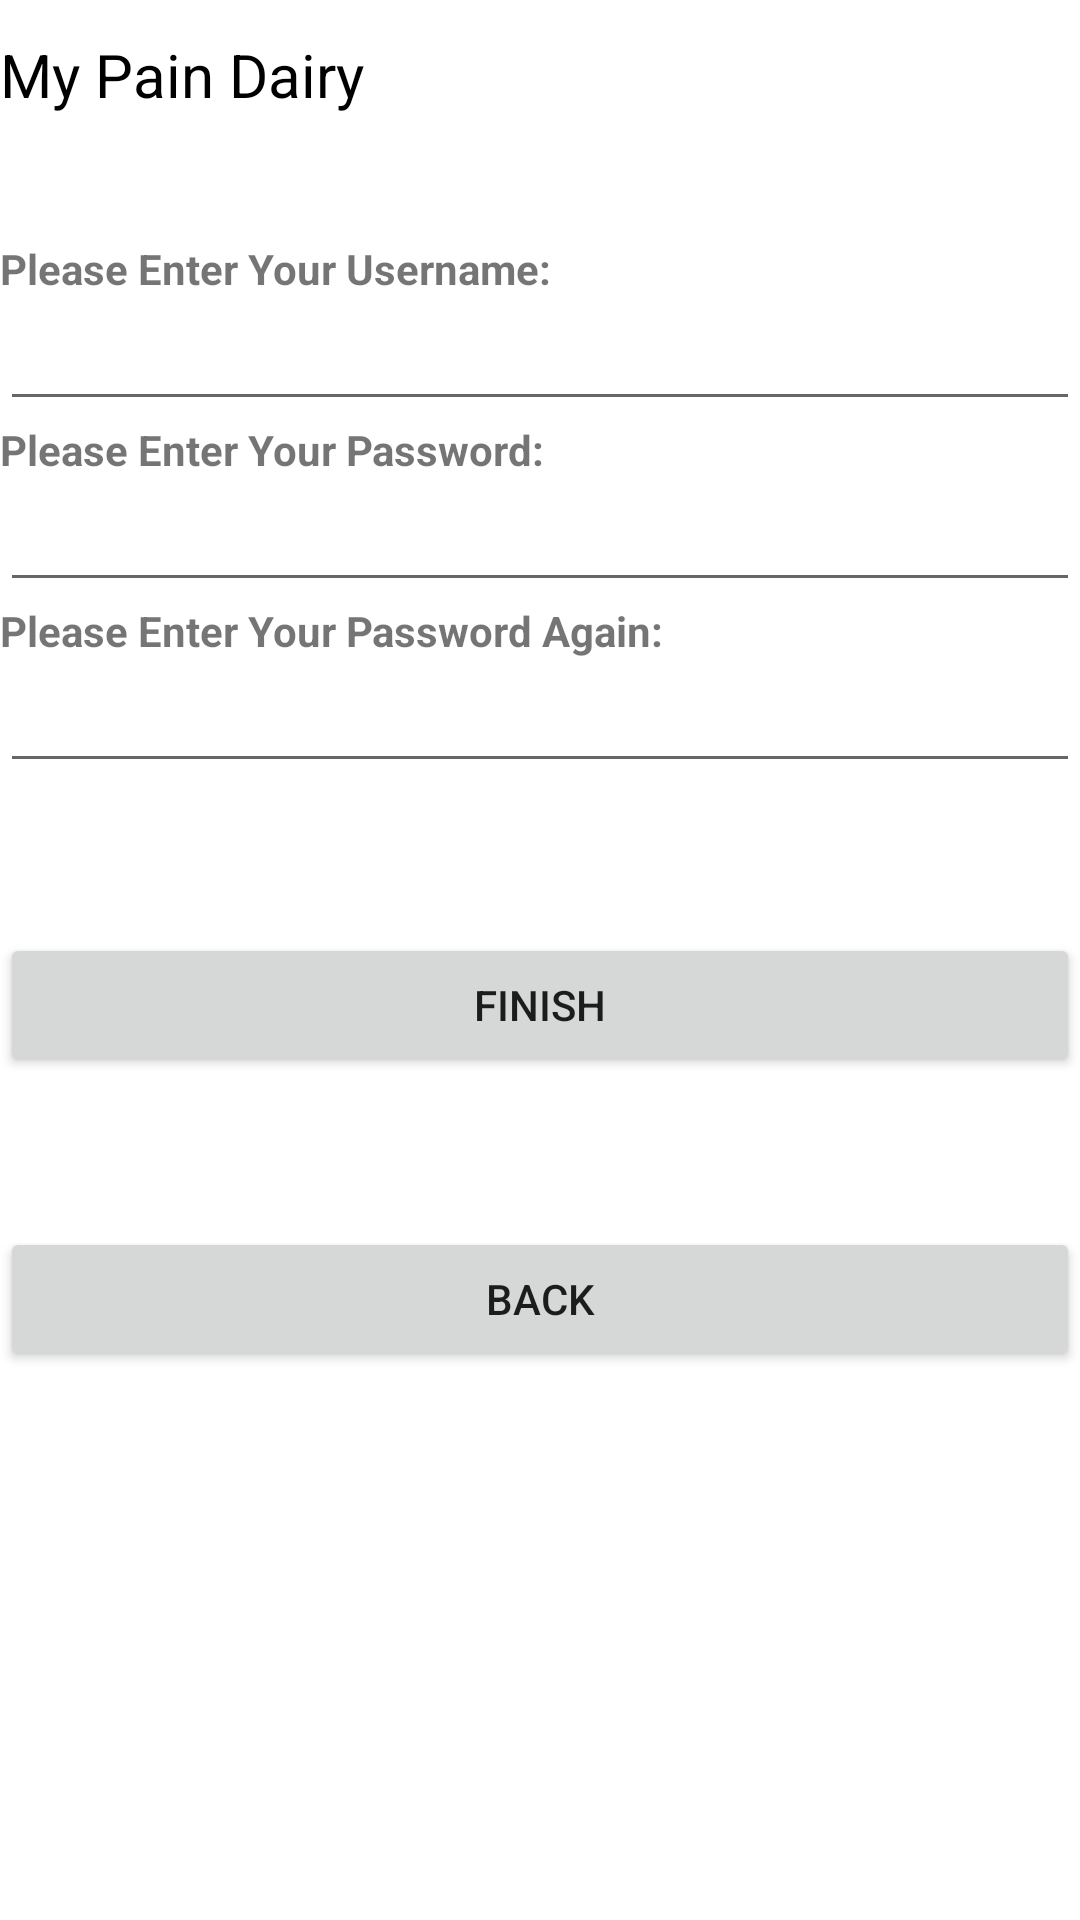

Produce the Android XML layout that renders to this screen, including the resource entries it uses.
<!-- AndroidManifest.xml: application theme Theme.MyPainDiary -->
<!-- res/layout/activity_register.xml -->
<?xml version="1.0" encoding="utf-8"?>

<LinearLayout xmlns:android="http://schemas.android.com/apk/res/android"
    xmlns:tools="http://schemas.android.com/tools"
    android:layout_width="match_parent"
    android:layout_height="match_parent"
    android:orientation="vertical">

    <include layout="@layout/main_title_bar"></include>
    <TextView
        android:id="@+id/usernameView"
        android:layout_marginTop="30dp"
        android:layout_width="wrap_content"
        android:layout_height="wrap_content"
        android:textStyle="bold"
        android:text="Please Enter Your Username:" />

    <EditText
        android:id="@+id/usernameText"
        android:layout_width="match_parent"
        android:layout_height="wrap_content"
        android:inputType="textEmailAddress" />

    <TextView
        android:id="@+id/password1View"
        android:layout_width="wrap_content"
        android:layout_height="wrap_content"
        android:textStyle="bold"
        android:text="Please Enter Your Password:" />

    <EditText
        android:id="@+id/password1Text"
        android:layout_width="match_parent"
        android:layout_height="wrap_content"
        android:inputType="textPassword" />

    <TextView
        android:id="@+id/password2View"
        android:layout_width="wrap_content"
        android:layout_height="wrap_content"
        android:textStyle="bold"
        android:text="Please Enter Your Password Again:" />

    <EditText
        android:id="@+id/password2Text"
        android:layout_width="match_parent"
        android:layout_height="wrap_content"
        android:inputType="textPassword" />

    <Button
        android:id="@+id/buttonSignIn"
        android:layout_width="match_parent"
        android:layout_height="wrap_content"
        android:layout_marginTop="50dp"
        android:text="Finish" />

    <Button
        android:id="@+id/buttonBack"
        android:layout_width="match_parent"
        android:layout_height="wrap_content"
        android:layout_marginTop="50dp"
        android:text="Back" />


</LinearLayout>
<!-- res/layout/main_title_bar.xml (included above) -->
<?xml version="1.0" encoding="utf-8"?>

<RelativeLayout
    xmlns:android="http://schemas.android.com/apk/res/android"
    android:id="@+id/title_bar"
    android:layout_width="match_parent"
    android:layout_height="50dp"
    android:background="@android:color/transparent">
    
    

    <TextView
        android:id="@+id/tv_main_title"
        android:layout_width="wrap_content"
        android:layout_height="wrap_content"
        android:layout_centerVertical="true"
        android:textColor="@android:color/black"
        android:textSize="20sp"
        android:text="My Pain Dairy"/>
    
    
</RelativeLayout>
<!-- resources referenced by this layout -->
<resources>
  <style name="Theme.MyPainDiary" parent="Theme.MaterialComponents.DayNight.DarkActionBar">
          
          <item name="colorPrimary">@color/purple_500</item>
          <item name="colorPrimaryVariant">@color/purple_700</item>
          <item name="colorOnPrimary">@color/white</item>
          
          <item name="colorSecondary">@color/teal_200</item>
          <item name="colorSecondaryVariant">@color/teal_700</item>
          <item name="colorOnSecondary">@color/black</item>
          
          <item name="android:statusBarColor" tools:targetApi="l">?attr/colorPrimaryVariant</item>
          
      </style>
  <!-- not gathered from this repository: default colours our renderer supplied (Android Studio template values) -->
  <color name="purple_500">#FF6200EE</color>
  <color name="purple_700">#FF3700B3</color>
  <color name="teal_200">#FF03DAC5</color>
  <color name="teal_700">#FF018786</color>
  <color name="black">#FF000000</color>
  <color name="white">#FFFFFFFF</color>
</resources>
